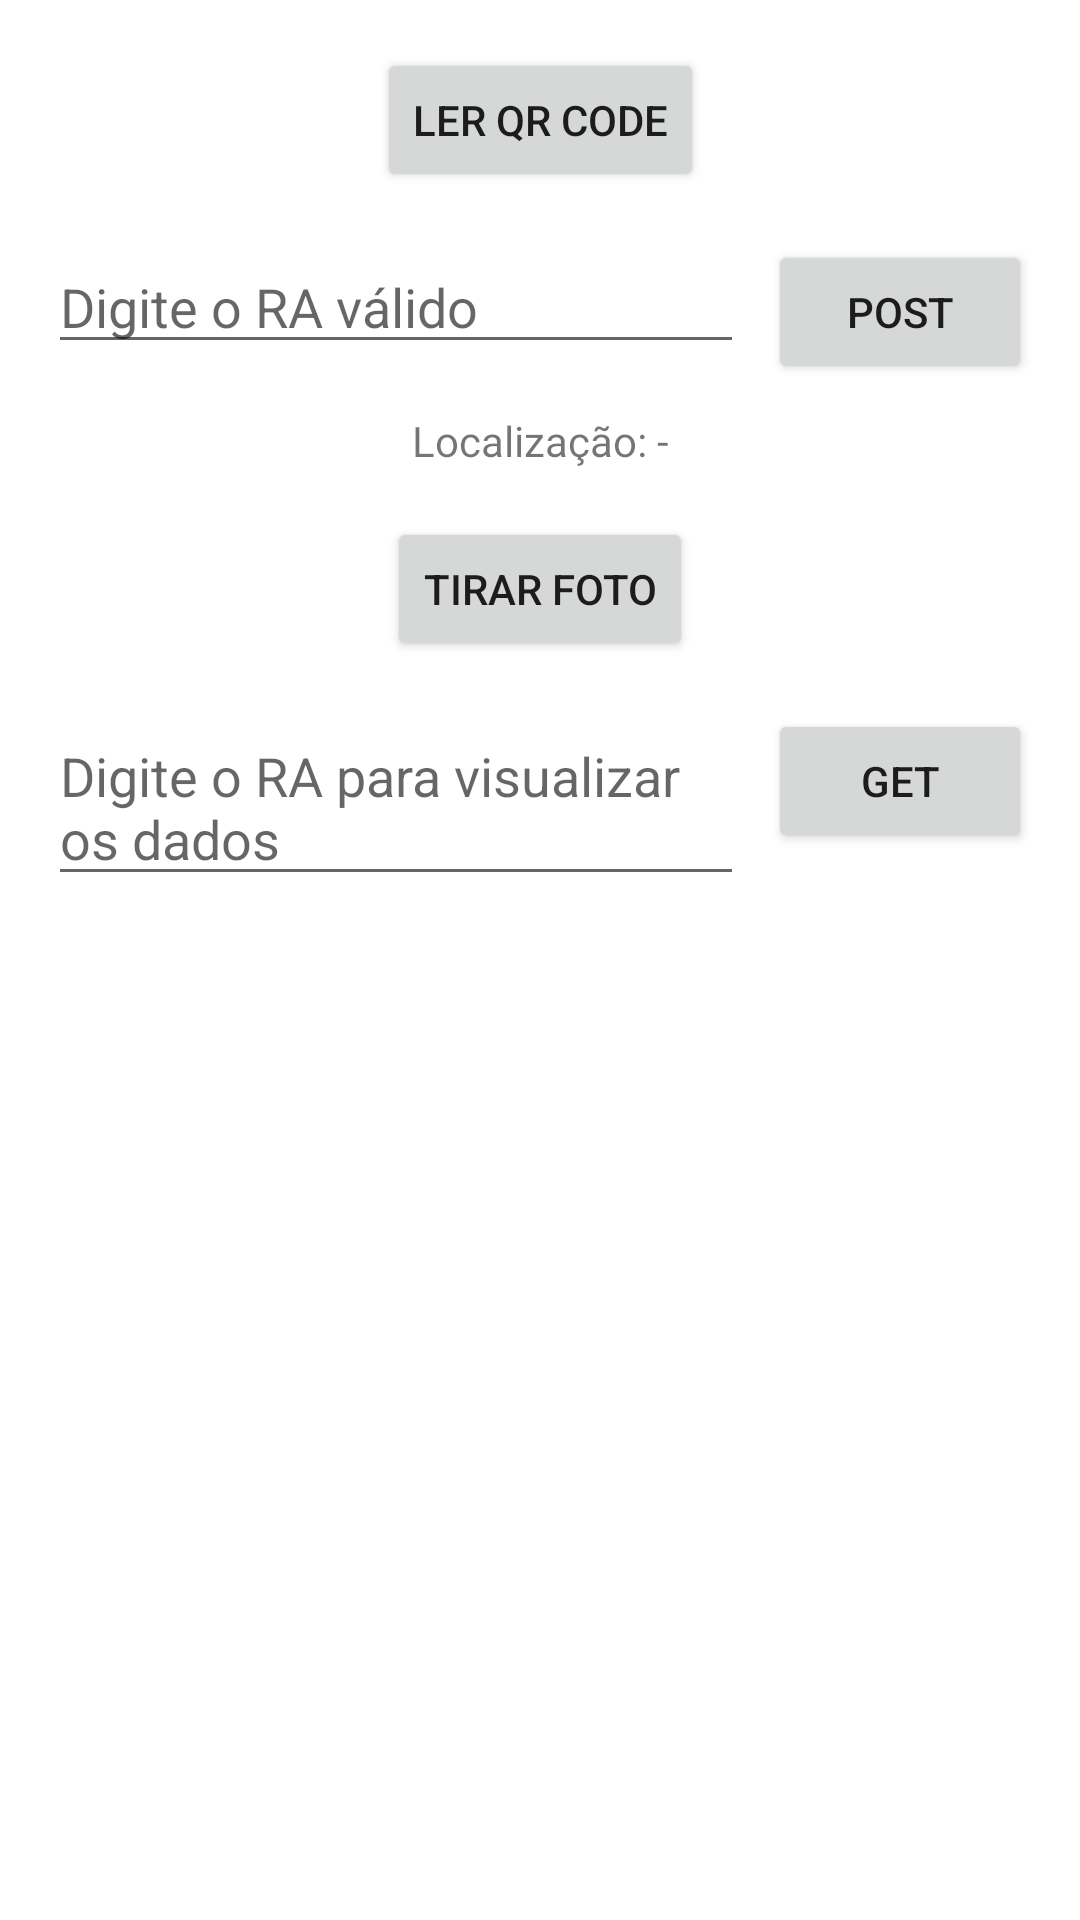

Here is an Android app screen rendered from its layout file. Give the layout XML and the strings, colors and styles it references.
<!-- AndroidManifest.xml: activity theme AppTheme.NoActionBar -->
<!-- res/layout/activity_main.xml -->
<?xml version="1.0" encoding="utf-8"?>
<androidx.constraintlayout.widget.ConstraintLayout xmlns:android="http://schemas.android.com/apk/res/android"
    xmlns:app="http://schemas.android.com/apk/res-auto"
    xmlns:tools="http://schemas.android.com/tools"
    android:layout_width="match_parent"
    android:layout_height="match_parent">

    <Button
        android:id="@+id/qrCodeButton"
        android:layout_width="wrap_content"
        android:layout_height="wrap_content"
        android:text="Ler QR Code"
        app:layout_constraintTop_toTopOf="parent"
        app:layout_constraintStart_toStartOf="parent"
        app:layout_constraintEnd_toEndOf="parent"
        android:layout_marginTop="16dp"
        android:layout_marginStart="16dp"
        android:layout_marginEnd="16dp" />

    <EditText
        android:id="@+id/raEditText"
        android:layout_width="0dp"
        android:layout_height="wrap_content"
        android:hint="Digite o RA válido"
        app:layout_constraintTop_toBottomOf="@id/qrCodeButton"
        app:layout_constraintStart_toStartOf="parent"
        app:layout_constraintEnd_toStartOf="@id/postButton"
        android:layout_marginTop="16dp"
        android:layout_marginStart="16dp"
        android:layout_marginEnd="8dp" />

    <Button
        android:id="@+id/postButton"
        android:layout_width="wrap_content"
        android:layout_height="wrap_content"
        android:text="POST"
        app:layout_constraintTop_toBottomOf="@id/qrCodeButton"
        app:layout_constraintEnd_toEndOf="parent"
        android:layout_marginTop="16dp"
        android:layout_marginEnd="16dp" />

    <TextView
        android:id="@+id/locationTextView"
        android:layout_width="wrap_content"
        android:layout_height="wrap_content"
        android:text="Localização: -"
        app:layout_constraintTop_toBottomOf="@id/raEditText"
        app:layout_constraintStart_toStartOf="parent"
        app:layout_constraintEnd_toEndOf="parent"
        android:layout_marginTop="16dp"
        android:layout_marginStart="16dp"
        android:layout_marginEnd="16dp" />

    <Button
        android:id="@+id/photoButton"
        android:layout_width="wrap_content"
        android:layout_height="wrap_content"
        android:text="Tirar Foto"
        app:layout_constraintTop_toBottomOf="@id/locationTextView"
        app:layout_constraintStart_toStartOf="parent"
        app:layout_constraintEnd_toEndOf="parent"
        android:layout_marginTop="16dp"
        android:layout_marginStart="16dp"
        android:layout_marginEnd="16dp" />

    <EditText
        android:id="@+id/raDataEditText"
        android:layout_width="0dp"
        android:layout_height="wrap_content"
        android:hint="Digite o RA para visualizar os dados"
        app:layout_constraintTop_toBottomOf="@id/photoButton"
        app:layout_constraintStart_toStartOf="parent"
        app:layout_constraintEnd_toStartOf="@id/getButton"
        android:layout_marginTop="16dp"
        android:layout_marginStart="16dp"
        android:layout_marginEnd="8dp" />

    <Button
        android:id="@+id/getButton"
        android:layout_width="wrap_content"
        android:layout_height="wrap_content"
        android:text="GET"
        app:layout_constraintTop_toBottomOf="@id/photoButton"
        app:layout_constraintEnd_toEndOf="parent"
        android:layout_marginTop="16dp"
        android:layout_marginEnd="16dp" />

    <TextView
        android:id="@+id/qrCodeTextView"
        android:layout_width="wrap_content"
        android:layout_height="wrap_content"
        android:layout_alignParentBottom="true"
        android:layout_marginStart="88dp"
        android:layout_marginTop="352dp"
        android:gravity="center"
        android:textColor="@android:color/white"
        android:textSize="16sp"
        app:layout_constraintStart_toStartOf="parent"
        app:layout_constraintTop_toTopOf="parent"
        tools:text="QR Code Message Placeholder" />

</androidx.constraintlayout.widget.ConstraintLayout>
<!-- resources referenced by this layout -->
<resources>
  <style name="AppTheme.NoActionBar" parent="Theme.MaterialComponents.DayNight.NoActionBar">
          
          <item name="colorPrimary">@color/colorPrimary</item>
          <item name="colorPrimaryDark">@color/colorPrimaryDark</item>
          <item name="colorAccent">@color/colorAccent</item>
      </style>
  <color name="colorPrimary">#3F51B5</color>
  <color name="colorPrimaryDark">#303F9F</color>
  <color name="colorAccent">#FF4081</color>
</resources>
